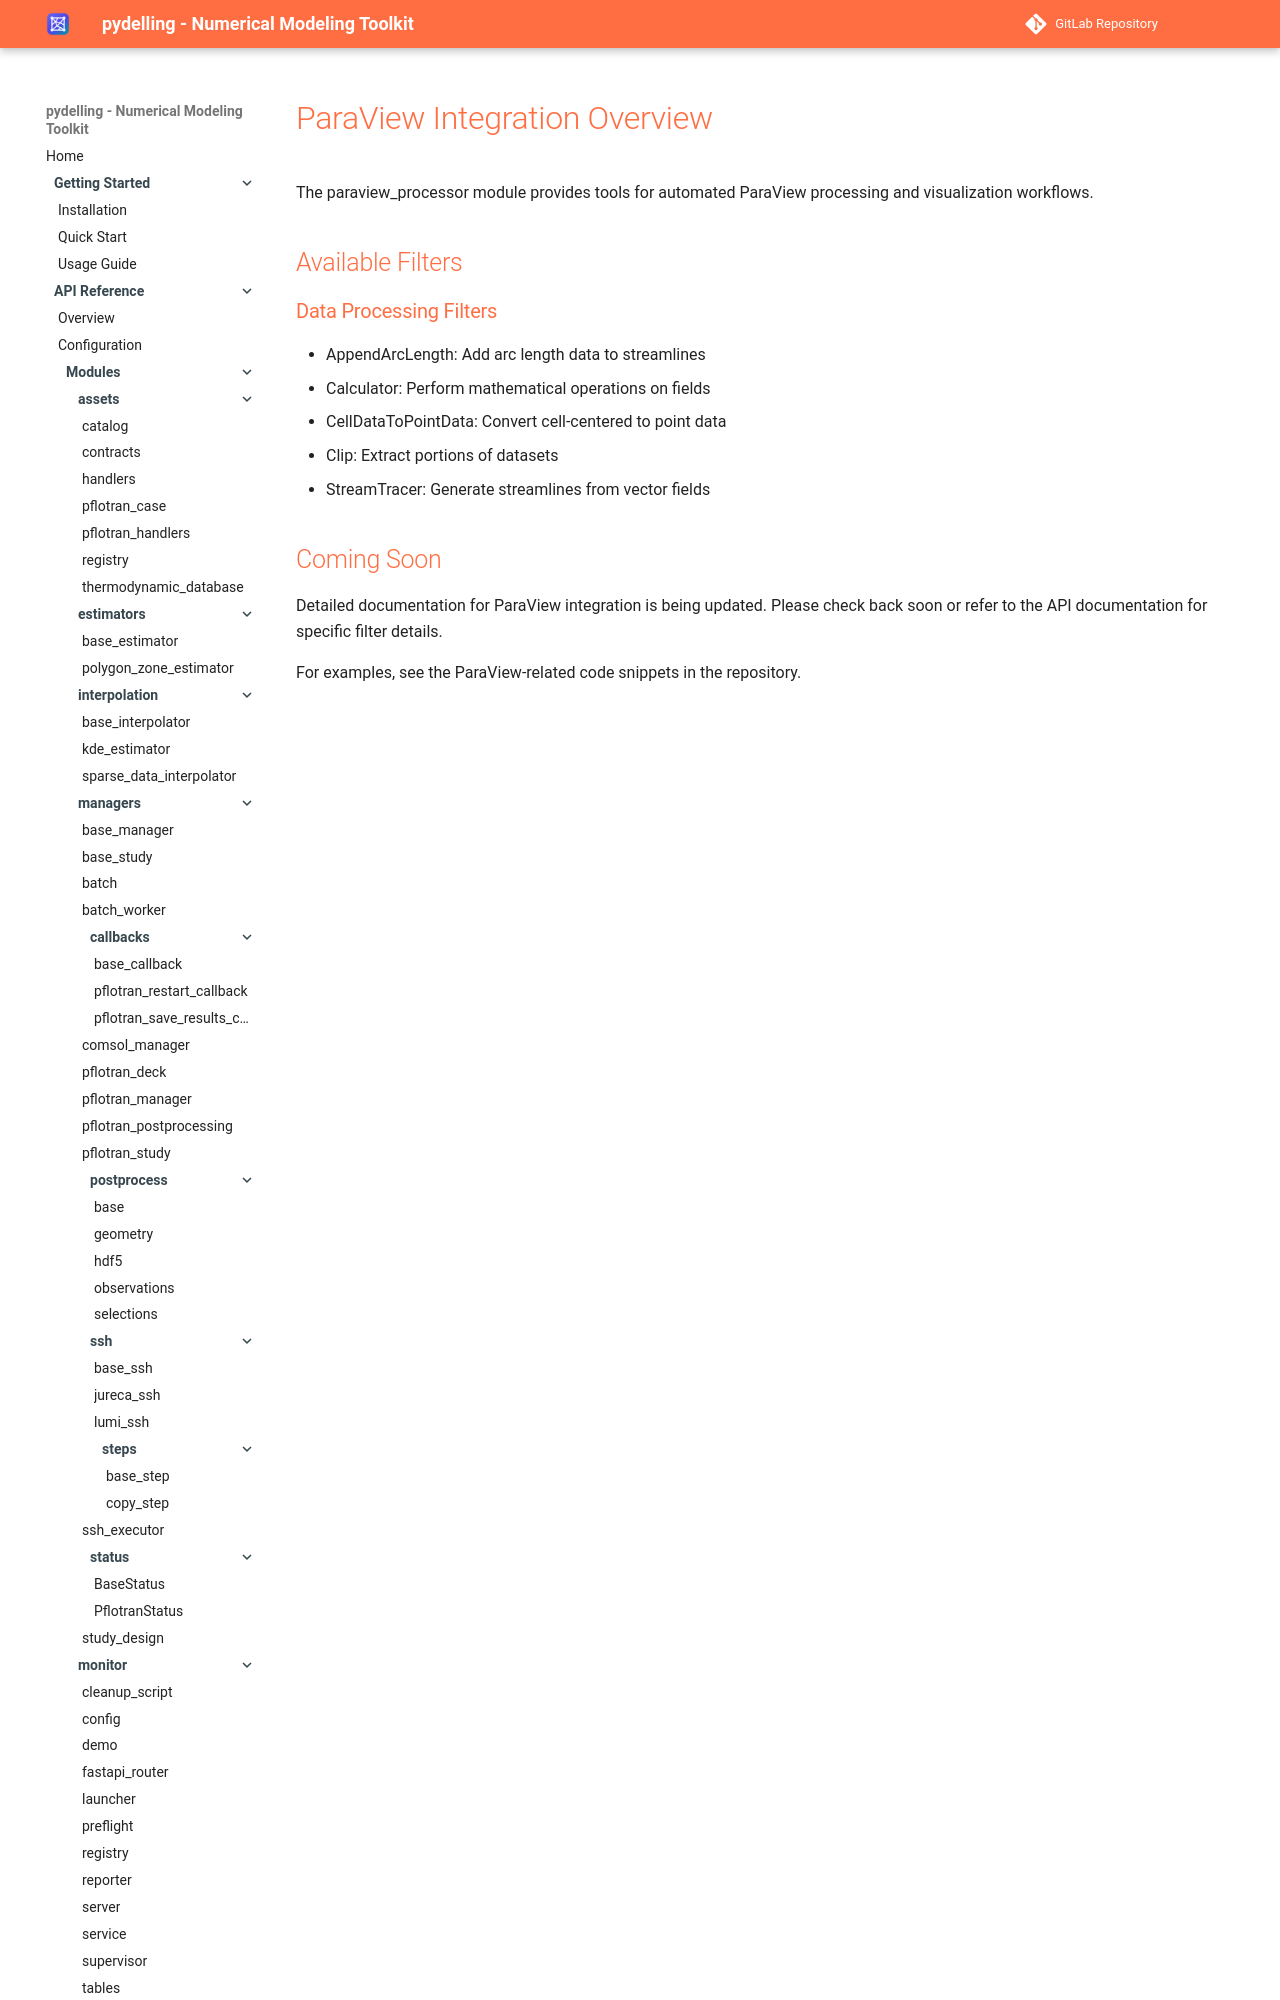

repository: amphos21-consulting/pydelling · page: paraview_processor/overview/index.html · generator: mkdocs

# ParaView Integration Overview

The paraview_processor module provides tools for automated ParaView processing and visualization workflows.

## Available Filters

### Data Processing Filters
- AppendArcLength: Add arc lengt
